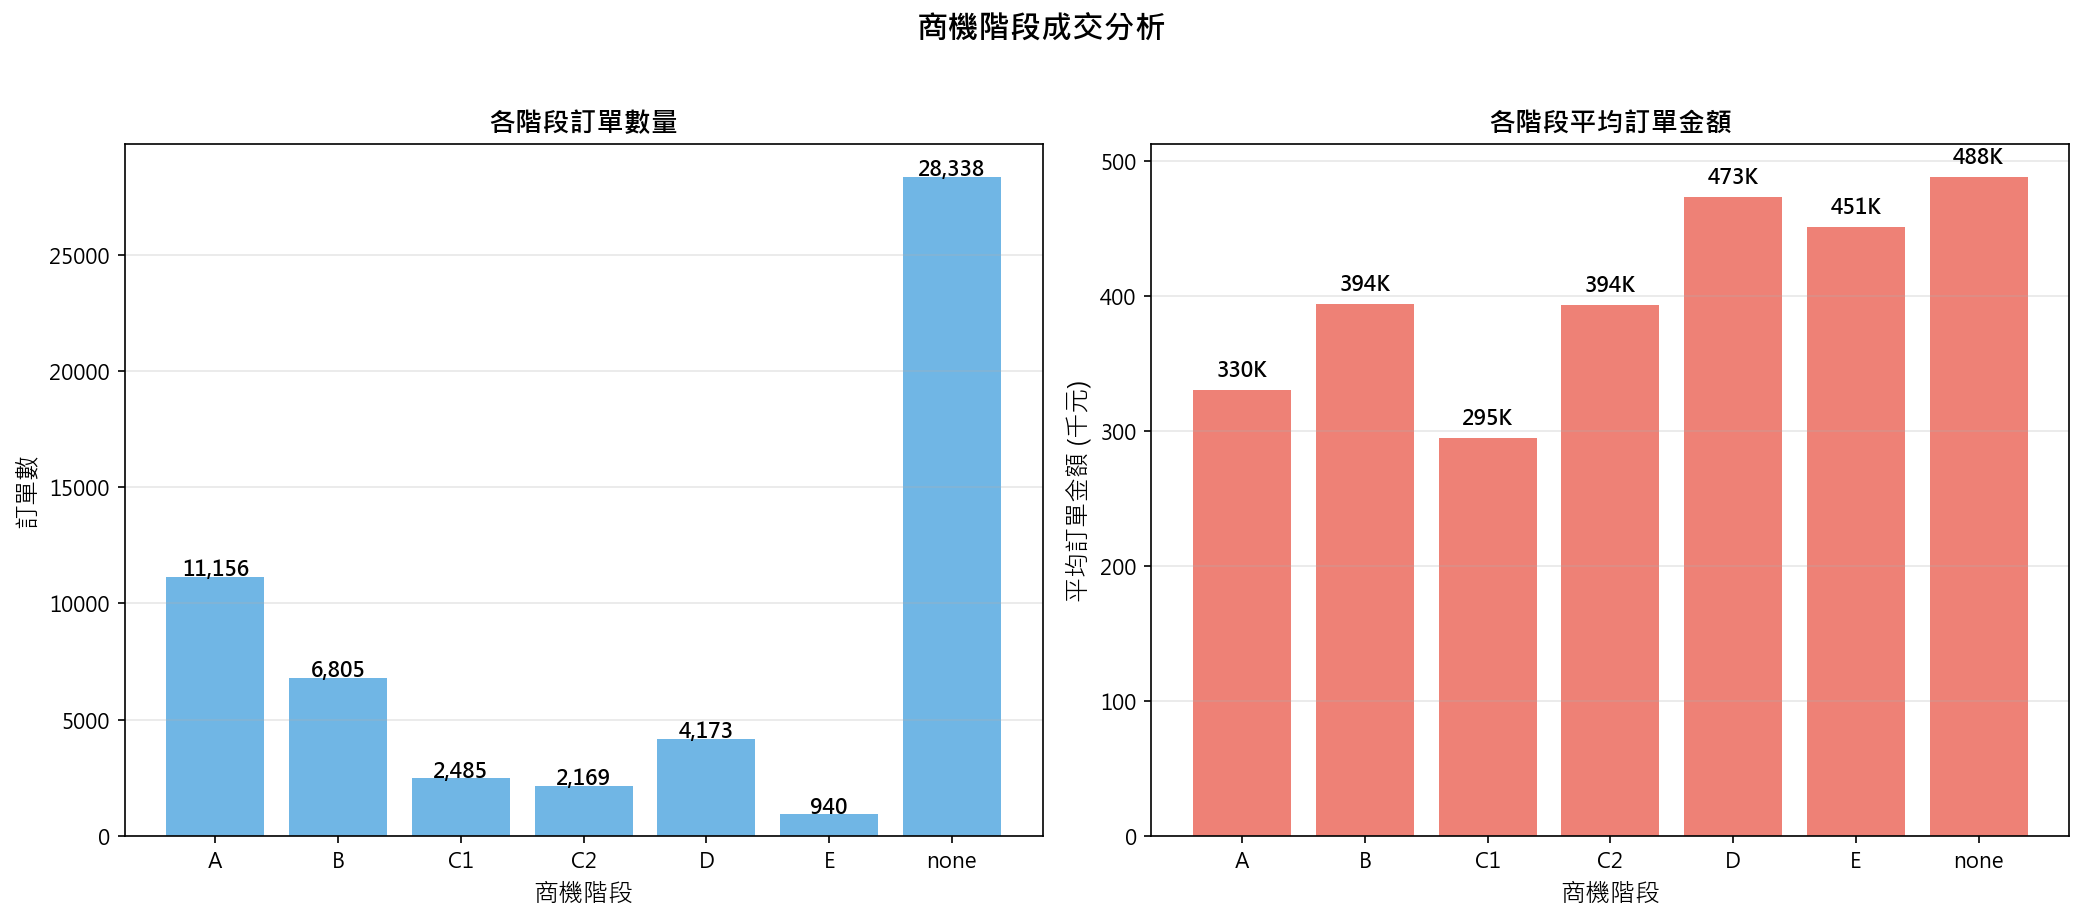

Data behind this chart, as committed beside it:
top_stage, order_count, total_revenue, avg_revenue, stage_rank
A, 11156, 3681778764, 330027, 1
B, 6805, 2681169565, 394000, 2
C1, 2485, 732411021, 294733, 3
C2, 2169, 853551222, 393523, 4
D, 4173, 1975250156, 473341, 5
E, 940, 423911826, 450970, 6
none, 28338, 13831320391, 488084, 7
